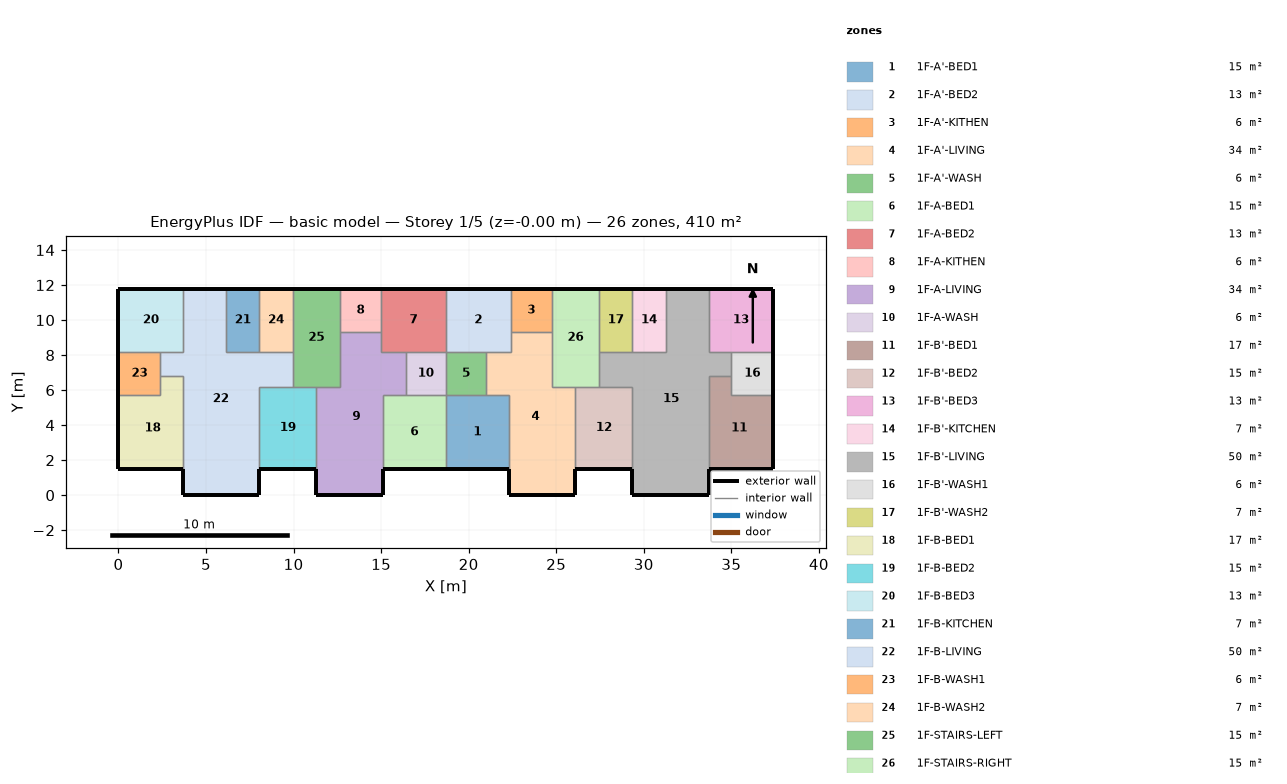
=== STOREY PLAN SPEC (per zone: floor XY polygon, exterior-wall plan segments, windows/doors) ===
zone 1: 1F-A'-BED1  (15.1 m²)
  floor: (22.30, 5.70) (22.30, 1.50) (18.70, 1.50) (18.70, 5.70)
  exterior wall: (18.70, 1.50) – (22.30, 1.50)  [3.6 m]
  interior walls: 4
zone 2: 1F-A'-BED2  (13.3 m²)
  floor: (22.40, 11.80) (22.40, 8.20) (18.70, 8.20) (18.70, 11.80)
  exterior wall: (22.40, 11.80) – (18.70, 11.80)  [3.7 m]
  interior walls: 5
zone 3: 1F-A'-KITHEN  (5.9 m²)
  floor: (22.40, 11.80) (24.75, 11.80) (24.75, 9.31) (22.40, 9.31)
  exterior wall: (24.75, 11.80) – (22.40, 11.80)  [2.3 m]
  interior walls: 3
zone 4: 1F-A'-LIVING  (34.3 m²)
  floor: (24.75, 9.31) (24.75, 6.20) (26.10, 6.20) (26.10, 0.00) (22.30, 0.00) (22.30, 5.70) (21.00, 5.70) (21.00, 8.20) (22.40, 8.20) (22.40, 9.31)
  exterior wall: (22.30, 1.50) – (22.30, 0.00)  [1.5 m]
  exterior wall: (26.10, 0.00) – (26.10, 1.50)  [1.5 m]
  exterior wall: (22.30, 0.00) – (26.10, 0.00)  [3.8 m]
  interior walls: 9
zone 5: 1F-A'-WASH  (5.7 m²)
  floor: (21.00, 8.20) (21.00, 5.70) (18.70, 5.70) (18.70, 8.20)
  interior walls: 4
zone 6: 1F-A-BED1  (15.1 m²)
  floor: (18.70, 5.70) (18.70, 1.50) (15.10, 1.50) (15.10, 5.70)
  exterior wall: (15.10, 1.50) – (18.70, 1.50)  [3.6 m]
  interior walls: 4
zone 7: 1F-A-BED2  (13.3 m²)
  floor: (15.00, 11.80) (18.70, 11.80) (18.70, 8.20) (15.00, 8.20)
  exterior wall: (18.70, 11.80) – (15.00, 11.80)  [3.7 m]
  interior walls: 5
zone 8: 1F-A-KITHEN  (5.9 m²)
  floor: (12.65, 11.80) (15.00, 11.80) (15.00, 9.31) (12.65, 9.31)
  exterior wall: (15.00, 11.80) – (12.65, 11.80)  [2.3 m]
  interior walls: 3
zone 9: 1F-A-LIVING  (34.3 m²)
  floor: (15.00, 9.31) (15.00, 8.20) (16.40, 8.20) (16.40, 5.70) (15.10, 5.70) (15.10, 0.00) (11.30, 0.00) (11.30, 6.20) (12.65, 6.20) (12.65, 9.31)
  exterior wall: (11.30, 1.50) – (11.30, 0.00)  [1.5 m]
  exterior wall: (15.10, 0.00) – (15.10, 1.50)  [1.5 m]
  exterior wall: (11.30, 0.00) – (15.10, 0.00)  [3.8 m]
  interior walls: 9
zone 10: 1F-A-WASH  (5.7 m²)
  floor: (16.40, 8.20) (18.70, 8.20) (18.70, 5.70) (16.40, 5.70)
  interior walls: 4
zone 11: 1F-B'-BED1  (17.0 m²)
  floor: (35.00, 6.80) (35.00, 5.70) (37.40, 5.70) (37.40, 1.50) (33.70, 1.50) (33.70, 6.80)
  exterior wall: (33.70, 1.50) – (37.40, 1.50)  [3.7 m]
  exterior wall: (37.40, 1.50) – (37.40, 5.70)  [4.2 m]
  interior walls: 4
zone 12: 1F-B'-BED2  (15.3 m²)
  floor: (29.35, 6.20) (29.35, 1.50) (26.10, 1.50) (26.10, 6.20)
  exterior wall: (26.10, 1.50) – (29.35, 1.50)  [3.3 m]
  interior walls: 4
zone 13: 1F-B'-BED3  (13.3 m²)
  floor: (33.70, 11.80) (37.40, 11.80) (37.40, 8.20) (33.70, 8.20)
  exterior wall: (37.40, 8.20) – (37.40, 11.80)  [3.6 m]
  exterior wall: (37.40, 11.80) – (33.70, 11.80)  [3.7 m]
  interior walls: 3
zone 14: 1F-B'-KITCHEN  (6.8 m²)
  floor: (31.25, 11.80) (31.25, 8.20) (29.35, 8.20) (29.35, 11.80)
  exterior wall: (31.25, 11.80) – (29.35, 11.80)  [1.9 m]
  interior walls: 3
zone 15: 1F-B'-LIVING  (50.1 m²)
  floor: (33.70, 11.80) (33.70, 8.20) (35.00, 8.20) (35.00, 6.80) (33.70, 6.80) (33.70, 0.00) (29.35, 0.00) (29.35, 6.20) (27.45, 6.20) (27.45, 8.20) (31.25, 8.20) (31.25, 11.80)
  exterior wall: (29.35, 1.50) – (29.35, 0.00)  [1.5 m]
  exterior wall: (33.70, 11.80) – (31.25, 11.80)  [2.5 m]
  exterior wall: (33.70, 0.00) – (33.70, 1.50)  [1.5 m]
  exterior wall: (29.35, 0.00) – (33.70, 0.00)  [4.4 m]
  interior walls: 11
zone 16: 1F-B'-WASH1  (6.0 m²)
  floor: (35.00, 8.20) (37.40, 8.20) (37.40, 5.70) (35.00, 5.70)
  exterior wall: (37.40, 5.70) – (37.40, 8.20)  [2.5 m]
  interior walls: 4
zone 17: 1F-B'-WASH2  (6.8 m²)
  floor: (29.35, 11.80) (29.35, 8.20) (27.45, 8.20) (27.45, 11.80)
  exterior wall: (29.35, 11.80) – (27.45, 11.80)  [1.9 m]
  interior walls: 3
zone 18: 1F-B-BED1  (17.0 m²)
  floor: (3.70, 6.80) (3.70, 1.50) (0.00, 1.50) (0.00, 5.70) (2.40, 5.70) (2.40, 6.80)
  exterior wall: (0.00, 1.50) – (3.70, 1.50)  [3.7 m]
  exterior wall: (0.00, 5.70) – (0.00, 1.50)  [4.2 m]
  interior walls: 4
zone 19: 1F-B-BED2  (15.3 m²)
  floor: (11.30, 6.20) (11.30, 1.50) (8.05, 1.50) (8.05, 6.20)
  exterior wall: (8.05, 1.50) – (11.30, 1.50)  [3.3 m]
  interior walls: 4
zone 20: 1F-B-BED3  (13.3 m²)
  floor: (3.70, 11.80) (3.70, 8.20) (0.00, 8.20) (0.00, 11.80)
  exterior wall: (3.70, 11.80) – (0.00, 11.80)  [3.7 m]
  exterior wall: (0.00, 11.80) – (0.00, 8.20)  [3.6 m]
  interior walls: 3
zone 21: 1F-B-KITCHEN  (6.8 m²)
  floor: (6.15, 11.80) (8.05, 11.80) (8.05, 8.20) (6.15, 8.20)
  exterior wall: (8.05, 11.80) – (6.15, 11.80)  [1.9 m]
  interior walls: 3
zone 22: 1F-B-LIVING  (50.1 m²)
  floor: (3.70, 11.80) (6.15, 11.80) (6.15, 8.20) (9.95, 8.20) (9.95, 6.20) (8.05, 6.20) (8.05, 0.00) (3.70, 0.00) (3.70, 6.80) (2.40, 6.80) (2.40, 8.20) (3.70, 8.20)
  exterior wall: (6.15, 11.80) – (3.70, 11.80)  [2.5 m]
  exterior wall: (8.05, 0.00) – (8.05, 1.50)  [1.5 m]
  exterior wall: (3.70, 0.00) – (8.05, 0.00)  [4.3 m]
  exterior wall: (3.70, 1.50) – (3.70, 0.00)  [1.5 m]
  interior walls: 11
zone 23: 1F-B-WASH1  (6.0 m²)
  floor: (2.40, 8.20) (2.40, 5.70) (0.00, 5.70) (0.00, 8.20)
  exterior wall: (0.00, 8.20) – (0.00, 5.70)  [2.5 m]
  interior walls: 4
zone 24: 1F-B-WASH2  (6.8 m²)
  floor: (8.05, 11.80) (9.95, 11.80) (9.95, 8.20) (8.05, 8.20)
  exterior wall: (9.95, 11.80) – (8.05, 11.80)  [1.9 m]
  interior walls: 3
zone 25: 1F-STAIRS-LEFT  (15.1 m²)
  floor: (9.95, 11.80) (12.65, 11.80) (12.65, 6.20) (9.95, 6.20)
  exterior wall: (12.65, 11.80) – (9.95, 11.80)  [2.7 m]
  interior walls: 6
zone 26: 1F-STAIRS-RIGHT  (15.1 m²)
  floor: (27.45, 11.80) (27.45, 6.20) (24.75, 6.20) (24.75, 11.80)
  exterior wall: (27.45, 11.80) – (24.75, 11.80)  [2.7 m]
  interior walls: 6

=== DERIVED (storey summary) ===
Building: basic model
Storey: 1 of 5  (floor level z = -0.00 m)
Storey gross floor area: 409.7 m²
Zones on this storey: 26
  - 1F-A'-BED1: floor 15.1 m²; exterior wall 3.6 m (10.8 m²); WWR 0.0%
  - 1F-A'-BED2: floor 13.3 m²; exterior wall 3.7 m (11.1 m²); WWR 0.0%
  - 1F-A'-KITHEN: floor 5.9 m²; exterior wall 2.3 m (7.0 m²); WWR 0.0%
  - 1F-A'-LIVING: floor 34.3 m²; exterior wall 6.8 m (20.4 m²); WWR 0.0%
  - 1F-A'-WASH: floor 5.7 m²
  - 1F-A-BED1: floor 15.1 m²; exterior wall 3.6 m (10.8 m²); WWR 0.0%
  - 1F-A-BED2: floor 13.3 m²; exterior wall 3.7 m (11.1 m²); WWR 0.0%
  - 1F-A-KITHEN: floor 5.9 m²; exterior wall 2.3 m (7.0 m²); WWR 0.0%
  - 1F-A-LIVING: floor 34.3 m²; exterior wall 6.8 m (20.4 m²); WWR 0.0%
  - 1F-A-WASH: floor 5.7 m²
  - 1F-B'-BED1: floor 17.0 m²; exterior wall 7.9 m (23.7 m²); WWR 0.0%
  - 1F-B'-BED2: floor 15.3 m²; exterior wall 3.3 m (9.8 m²); WWR 0.0%
  - 1F-B'-BED3: floor 13.3 m²; exterior wall 7.3 m (21.9 m²); WWR 0.0%
  - 1F-B'-KITCHEN: floor 6.8 m²; exterior wall 1.9 m (5.7 m²); WWR 0.0%
  - 1F-B'-LIVING: floor 50.1 m²; exterior wall 9.8 m (29.4 m²); WWR 0.0%
  - 1F-B'-WASH1: floor 6.0 m²; exterior wall 2.5 m (7.5 m²); WWR 0.0%
  - 1F-B'-WASH2: floor 6.8 m²; exterior wall 1.9 m (5.7 m²); WWR 0.0%
  - 1F-B-BED1: floor 17.0 m²; exterior wall 7.9 m (23.7 m²); WWR 0.0%
  - 1F-B-BED2: floor 15.3 m²; exterior wall 3.3 m (9.8 m²); WWR 0.0%
  - 1F-B-BED3: floor 13.3 m²; exterior wall 7.3 m (21.9 m²); WWR 0.0%
  - 1F-B-KITCHEN: floor 6.8 m²; exterior wall 1.9 m (5.7 m²); WWR 0.0%
  - 1F-B-LIVING: floor 50.1 m²; exterior wall 9.8 m (29.4 m²); WWR 0.0%
  - 1F-B-WASH1: floor 6.0 m²; exterior wall 2.5 m (7.5 m²); WWR 0.0%
  - 1F-B-WASH2: floor 6.8 m²; exterior wall 1.9 m (5.7 m²); WWR 0.0%
  - 1F-STAIRS-LEFT: floor 15.1 m²; exterior wall 2.7 m (8.1 m²); WWR 0.0%
  - 1F-STAIRS-RIGHT: floor 15.1 m²; exterior wall 2.7 m (8.1 m²); WWR 0.0%
Zone adjacency (shared interzone walls):
  - 1F-A'-BED1 ↔ 1F-A'-LIVING
  - 1F-A'-BED1 ↔ 1F-A'-WASH
  - 1F-A'-BED1 ↔ 1F-A-BED1
  - 1F-A'-BED2 ↔ 1F-A'-KITHEN
  - 1F-A'-BED2 ↔ 1F-A'-LIVING
  - 1F-A'-BED2 ↔ 1F-A'-WASH
  - 1F-A'-BED2 ↔ 1F-A-BED2
  - 1F-A'-KITHEN ↔ 1F-A'-LIVING
  - 1F-A'-KITHEN ↔ 1F-STAIRS-RIGHT
  - 1F-A'-LIVING ↔ 1F-A'-WASH
  - 1F-A'-LIVING ↔ 1F-B'-BED2
  - 1F-A'-LIVING ↔ 1F-STAIRS-RIGHT
  - 1F-A'-WASH ↔ 1F-A-WASH
  - 1F-A-BED1 ↔ 1F-A-LIVING
  - 1F-A-BED1 ↔ 1F-A-WASH
  - 1F-A-BED2 ↔ 1F-A-KITHEN
  - 1F-A-BED2 ↔ 1F-A-LIVING
  - 1F-A-BED2 ↔ 1F-A-WASH
  - 1F-A-KITHEN ↔ 1F-A-LIVING
  - 1F-A-KITHEN ↔ 1F-STAIRS-LEFT
  - 1F-A-LIVING ↔ 1F-A-WASH
  - 1F-A-LIVING ↔ 1F-B-BED2
  - 1F-A-LIVING ↔ 1F-STAIRS-LEFT
  - 1F-B'-BED1 ↔ 1F-B'-LIVING
  - 1F-B'-BED1 ↔ 1F-B'-WASH1
  - 1F-B'-BED2 ↔ 1F-B'-LIVING
  - 1F-B'-BED2 ↔ 1F-STAIRS-RIGHT
  - 1F-B'-BED3 ↔ 1F-B'-LIVING
  - 1F-B'-BED3 ↔ 1F-B'-WASH1
  - 1F-B'-KITCHEN ↔ 1F-B'-LIVING
  - 1F-B'-KITCHEN ↔ 1F-B'-WASH2
  - 1F-B'-LIVING ↔ 1F-B'-WASH1
  - 1F-B'-LIVING ↔ 1F-B'-WASH2
  - 1F-B'-LIVING ↔ 1F-STAIRS-RIGHT
  - 1F-B'-WASH2 ↔ 1F-STAIRS-RIGHT
  - 1F-B-BED1 ↔ 1F-B-LIVING
  - 1F-B-BED1 ↔ 1F-B-WASH1
  - 1F-B-BED2 ↔ 1F-B-LIVING
  - 1F-B-BED2 ↔ 1F-STAIRS-LEFT
  - 1F-B-BED3 ↔ 1F-B-LIVING
  - 1F-B-BED3 ↔ 1F-B-WASH1
  - 1F-B-KITCHEN ↔ 1F-B-LIVING
  - 1F-B-KITCHEN ↔ 1F-B-WASH2
  - 1F-B-LIVING ↔ 1F-B-WASH1
  - 1F-B-LIVING ↔ 1F-B-WASH2
  - 1F-B-LIVING ↔ 1F-STAIRS-LEFT
  - 1F-B-WASH2 ↔ 1F-STAIRS-LEFT